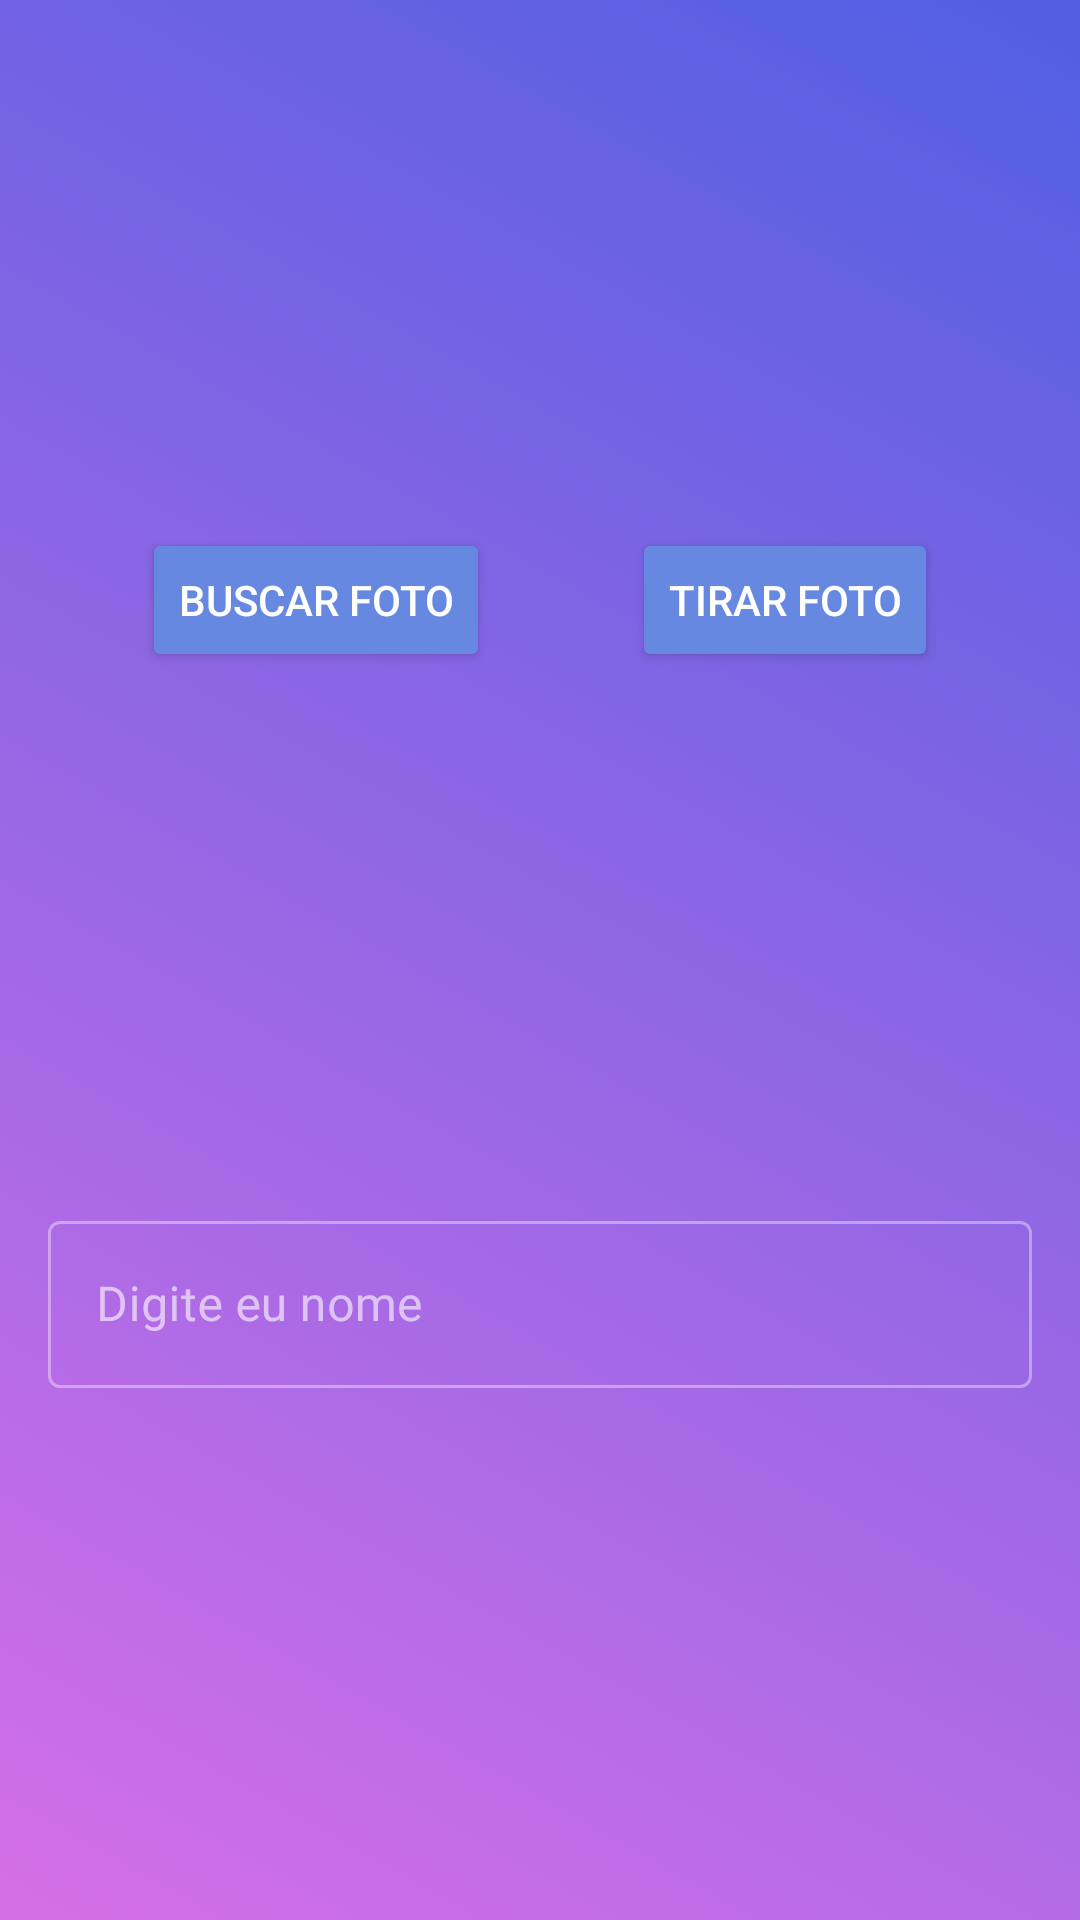

This screen was rendered from an Android layout file. Write that file and the resources it references.
<!-- AndroidManifest.xml: application theme Theme.Organizador -->
<!-- res/layout/dialog_editaperfil.xml -->
<?xml version="1.0" encoding="utf-8"?>
<ScrollView xmlns:android="http://schemas.android.com/apk/res/android"
    android:layout_width="match_parent"
    android:layout_height="wrap_content"
    xmlns:app="http://schemas.android.com/apk/res-auto"
    android:fillViewport="true"
    android:background="@drawable/backgoundgradiente">

    <androidx.constraintlayout.widget.ConstraintLayout
        android:layout_width="match_parent"
        android:layout_height="match_parent">

        <androidx.appcompat.widget.AppCompatImageView
            android:id="@+id/dialog_editaPerfil_imagem_imageView"
            android:layout_width="0dp"
            android:layout_height="200dp"
            app:layout_constraintStart_toStartOf="parent"
            app:layout_constraintTop_toTopOf="parent"
            app:layout_constraintEnd_toEndOf="parent"
            app:srcCompat="@drawable/imagem_padrao"
            android:scaleType="centerCrop"
            />

        <Button
            android:id="@+id/dialog_editaPerfil_botaoCarregar"
            android:layout_width="wrap_content"
            android:layout_height="wrap_content"
            android:text="Buscar foto"
            app:layout_constraintStart_toStartOf="parent"
            app:layout_constraintEnd_toStartOf="@id/dialog_editaPerfil_botaoTirarFoto"
            app:layout_constraintTop_toBottomOf="@id/dialog_editaPerfil_imagem_imageView"
            app:layout_constraintBottom_toBottomOf="@id/dialog_editaPerfil_imagem_imageView"
            app:icon = "@drawable/ic_seach_photo"

            android:backgroundTint="@color/azul_lua3"
            android:textColor="@color/white"
            />

        <Button
            android:id="@+id/dialog_editaPerfil_botaoTirarFoto"
            android:layout_width="wrap_content"
            android:layout_height="wrap_content"
            android:text="Tirar Foto"
            app:layout_constraintStart_toEndOf="@id/dialog_editaPerfil_botaoCarregar"
            app:layout_constraintEnd_toEndOf="parent"
            app:layout_constraintTop_toBottomOf="@id/dialog_editaPerfil_imagem_imageView"
            app:layout_constraintBottom_toBottomOf="@id/dialog_editaPerfil_imagem_imageView"
            app:icon = "@drawable/ic_camera"
            android:backgroundTint="@color/azul_lua3"
            android:textColor="@color/white"
            />

        <com.google.android.material.textfield.TextInputLayout
            android:id="@+id/dialog_editaPerfil_TextInputLayout_nome"
            android:layout_width="match_parent"
            android:layout_height="wrap_content"
            android:layout_margin="16dp"
            app:layout_constraintStart_toStartOf="parent"
            app:layout_constraintEnd_toEndOf="parent"
            app:layout_constraintTop_toBottomOf="@id/dialog_editaPerfil_botaoCarregar"
            style="@style/Widget.MaterialComponents.TextInputLayout.OutlinedBox"
            app:startIconDrawable="@drawable/ic_perfil"
            app:startIconTint="@color/white"
            app:hintTextColor="@color/white"
            app:layout_constraintBottom_toBottomOf="parent"
            >

            <com.google.android.material.textfield.TextInputEditText
                android:id="@+id/dialog_editaPerfil_EditText_nome"
                android:layout_width="match_parent"
                android:layout_height="wrap_content"
                android:hint="Digite eu nome"
                android:inputType="textCapWords"
                />

        </com.google.android.material.textfield.TextInputLayout>

    </androidx.constraintlayout.widget.ConstraintLayout>
</ScrollView>
<!-- resources referenced by this layout -->
<resources>
  <color name="azul_lua3">#6788e1</color>
  <color name="white">#FFFFFFFF</color>
  <!-- drawable backgoundgradiente (drawable) -->
  <?xml version="1.0" encoding="utf-8"?>
  <shape xmlns:android="http://schemas.android.com/apk/res/android" android:shape="rectangle">
      <gradient android:endColor="@color/azul_lua"
          android:startColor="@color/azul_lua2"
          android:angle="45"/>
  </shape>
  <style name="Theme.Organizador" parent="Theme.MaterialComponents.NoActionBar">
          
          <item name="colorPrimary">@color/white</item>
          <item name="colorPrimaryVariant">@color/azul_lua</item>
          <item name="colorOnPrimary">@color/azul_lua2</item>
          <item name="colorOnSurface">@color/white</item>
          
          <item name="colorSecondary">@color/white</item>
          <item name="colorSecondaryVariant">@color/white</item>
          <item name="colorOnSecondary">@color/azul_lua2</item>
  
  
          
          <item name="android:statusBarColor">?attr/colorPrimaryVariant</item>
          
  
  
  
      </style>
  <color name="azul_lua">#505fe2</color>
  <color name="azul_lua2">#D56FE7</color>
</resources>
